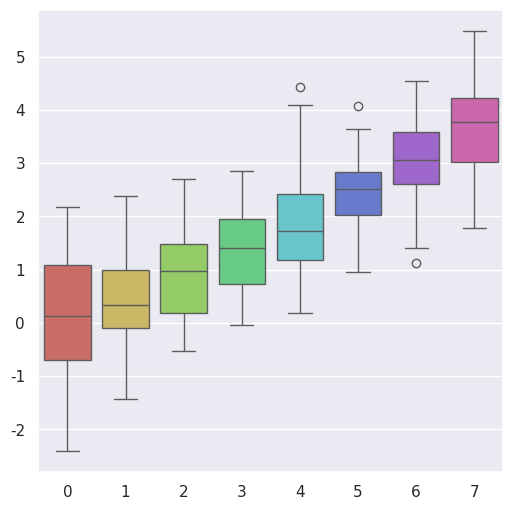

Write the Python code that produced this figure.
import seaborn as sns
import numpy as np
import matplotlib.pyplot as plt

sns.set(rc={"figure.figsize": (6, 6)})  # 设置面板的长宽

data = np.random.normal(size=(20, 8)) + np.arange(8)/2
sns.boxplot(data=data, palette=sns.color_palette("hls", 8))
plt.show()